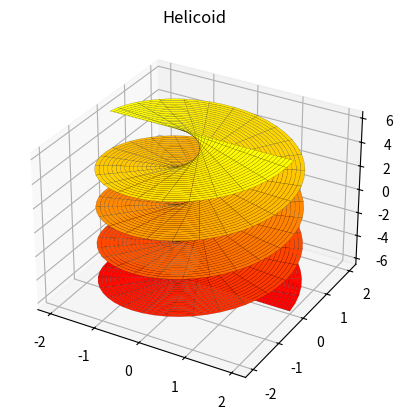

The matplotlib source for this figure:
import numpy as np
import matplotlib.pyplot as plt

u = np.linspace(-2 * np.pi, 2 * np.pi, 100)
v = np.linspace(-2, 2, 50)
u, v = np.meshgrid(u, v)

x = v * np.cos(u)
y = v * np.sin(u)
z = u

fig = plt.figure()
ax = fig.add_subplot(111, projection='3d')
ax.plot_surface(x, y, z, cmap='autumn', edgecolor='k', linewidth=0.1)
ax.set_title("Helicoid")
plt.show()
